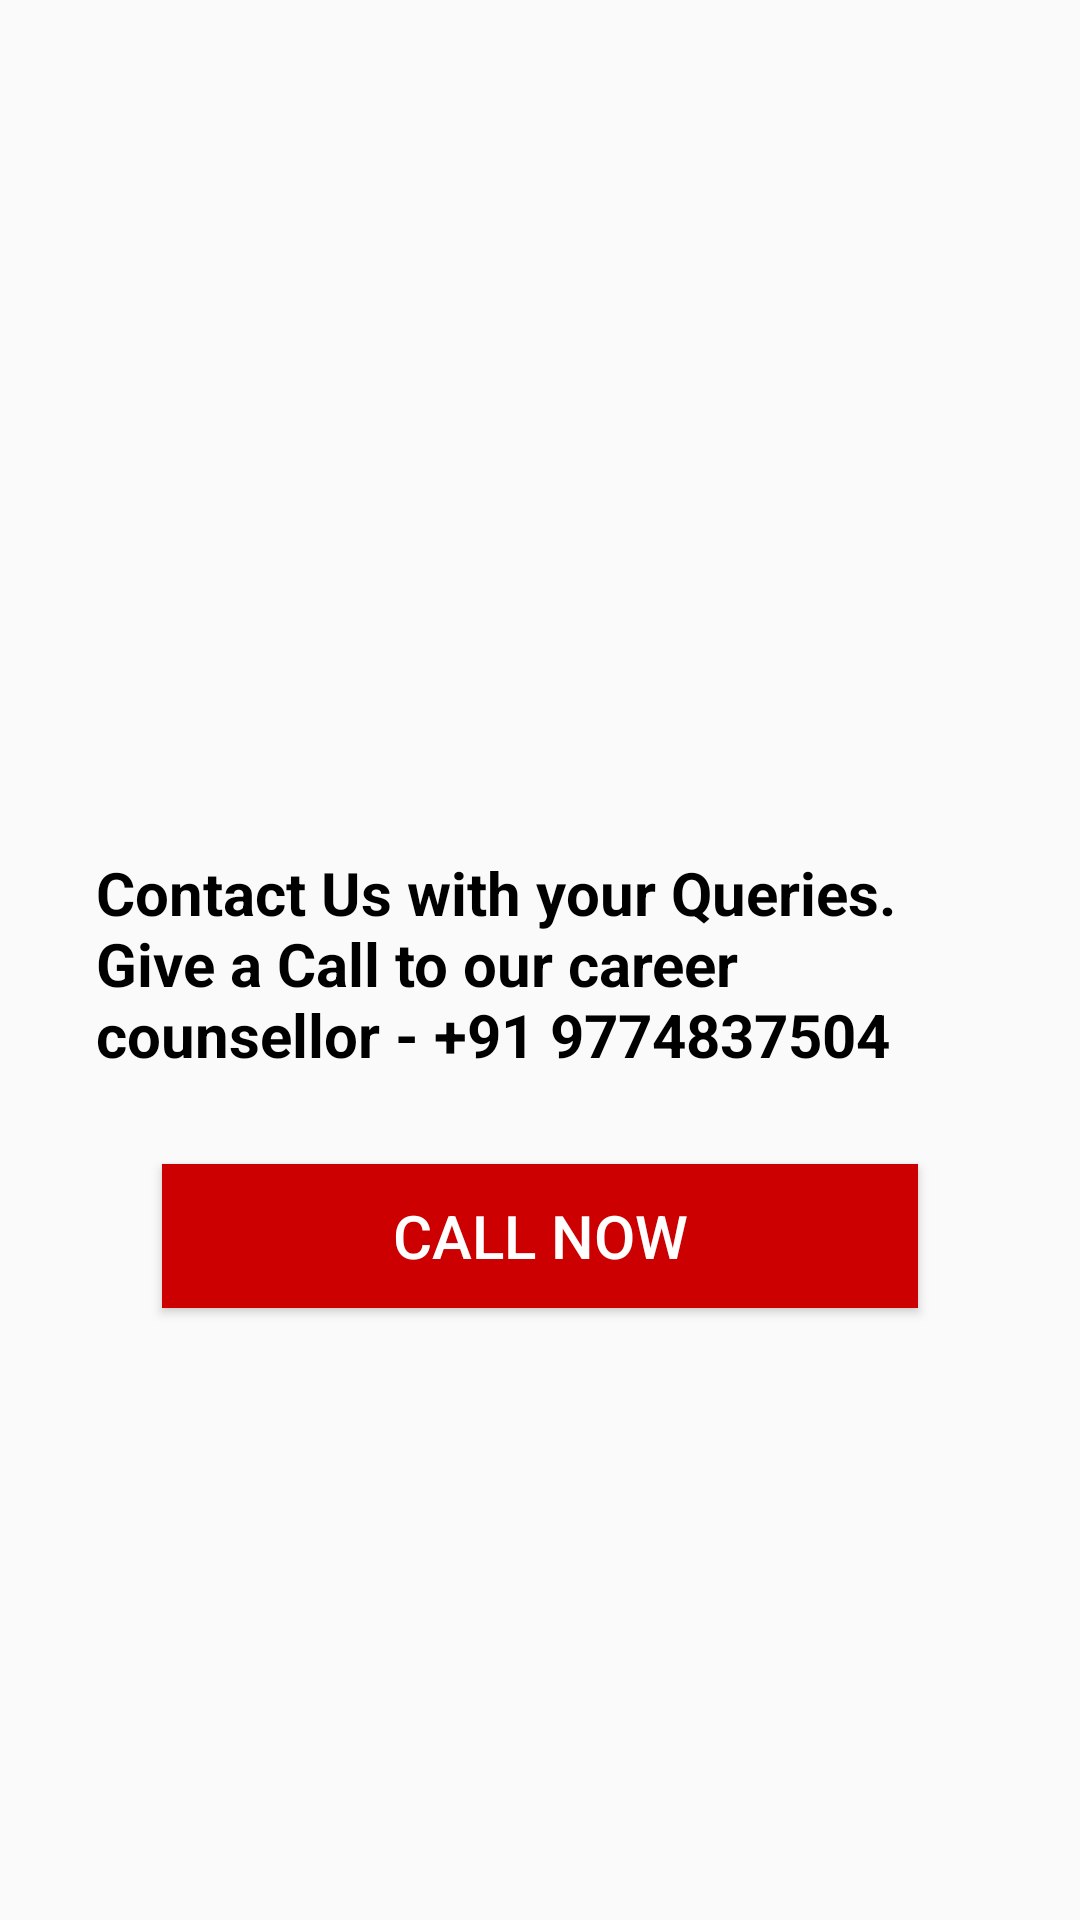

Here is an Android app screen rendered from its layout file. Give the layout XML and the strings, colors and styles it references.
<!-- AndroidManifest.xml: application theme Theme.AppCompatTheme -->
<!-- res/layout/fragment_contact_us.xml -->
<?xml version="1.0" encoding="utf-8"?>
<RelativeLayout xmlns:android="http://schemas.android.com/apk/res/android"
    android:layout_width="match_parent"
    android:layout_height="match_parent"
    android:orientation="vertical"
    >
 <TextView
     android:layout_width="match_parent"
     android:layout_height="72sp"
     android:textStyle="bold"
     android:textColor="@color/black"
     android:text="@string/contact_us_text"
     android:layout_margin="32sp"
     android:textSize="20sp"
     android:id="@+id/textv"
     android:layout_centerInParent="true"/>

 <Button
     android:layout_width="252sp"
     android:layout_height="wrap_content"
     android:textSize="20sp"
     android:padding="8sp"
     android:layout_below="@+id/textv"
     android:background="@android:color/holo_red_dark"
     android:textColor="@color/white"
     android:text="Call Now"
     android:id="@+id/callNow"
     android:layout_centerHorizontal="true"/>



</RelativeLayout>
<!-- resources referenced by this layout -->
<resources>
  <color name="black">#FF000000</color>
  <color name="white">#FFFFFFFF</color>
  <string name="contact_us_text">Contact Us with your Queries. Give a Call to our career counsellor  -  +91 9774837504</string>
  <style name="Theme.AppCompatTheme" parent="Theme.AppCompat.Light.NoActionBar" />
</resources>
